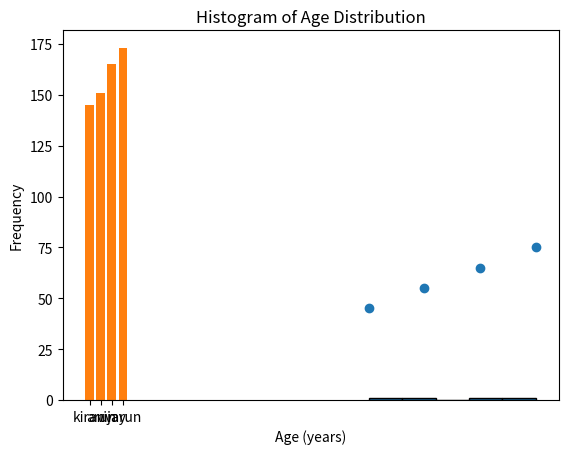

Write the Python code that produced this figure.
import pandas as pd
import matplotlib.pyplot as plt

# Generate Healthcare Dataset
people = ['kiran', 'arun', 'vijay', 'varun']
age = [25, 30, 35, 40]
height = [145, 151, 165, 173]
weight = [45, 55, 65, 75]

healthcare_data = pd.DataFrame({'People': people, 'Age': age, 'Height': height, 'Weight': weight})

# Scatter Plot
plt.scatter(healthcare_data['Age'], healthcare_data['Weight'])
plt.title('Scatter Plot of Age vs. Weight')
plt.xlabel('Age (years)')
plt.ylabel('Weight (kg)')
plt.show()

# Bar Chart
plt.bar(healthcare_data['People'], healthcare_data['Height'])
plt.title('Bar Chart of People vs. Height')
plt.xlabel('People')
plt.ylabel('Height (cm)')
plt.show()

# Histogram
plt.hist(healthcare_data['Age'], bins=5, edgecolor='black')
plt.title('Histogram of Age Distribution')
plt.xlabel('Age (years)')
plt.ylabel('Frequency')
plt.show()